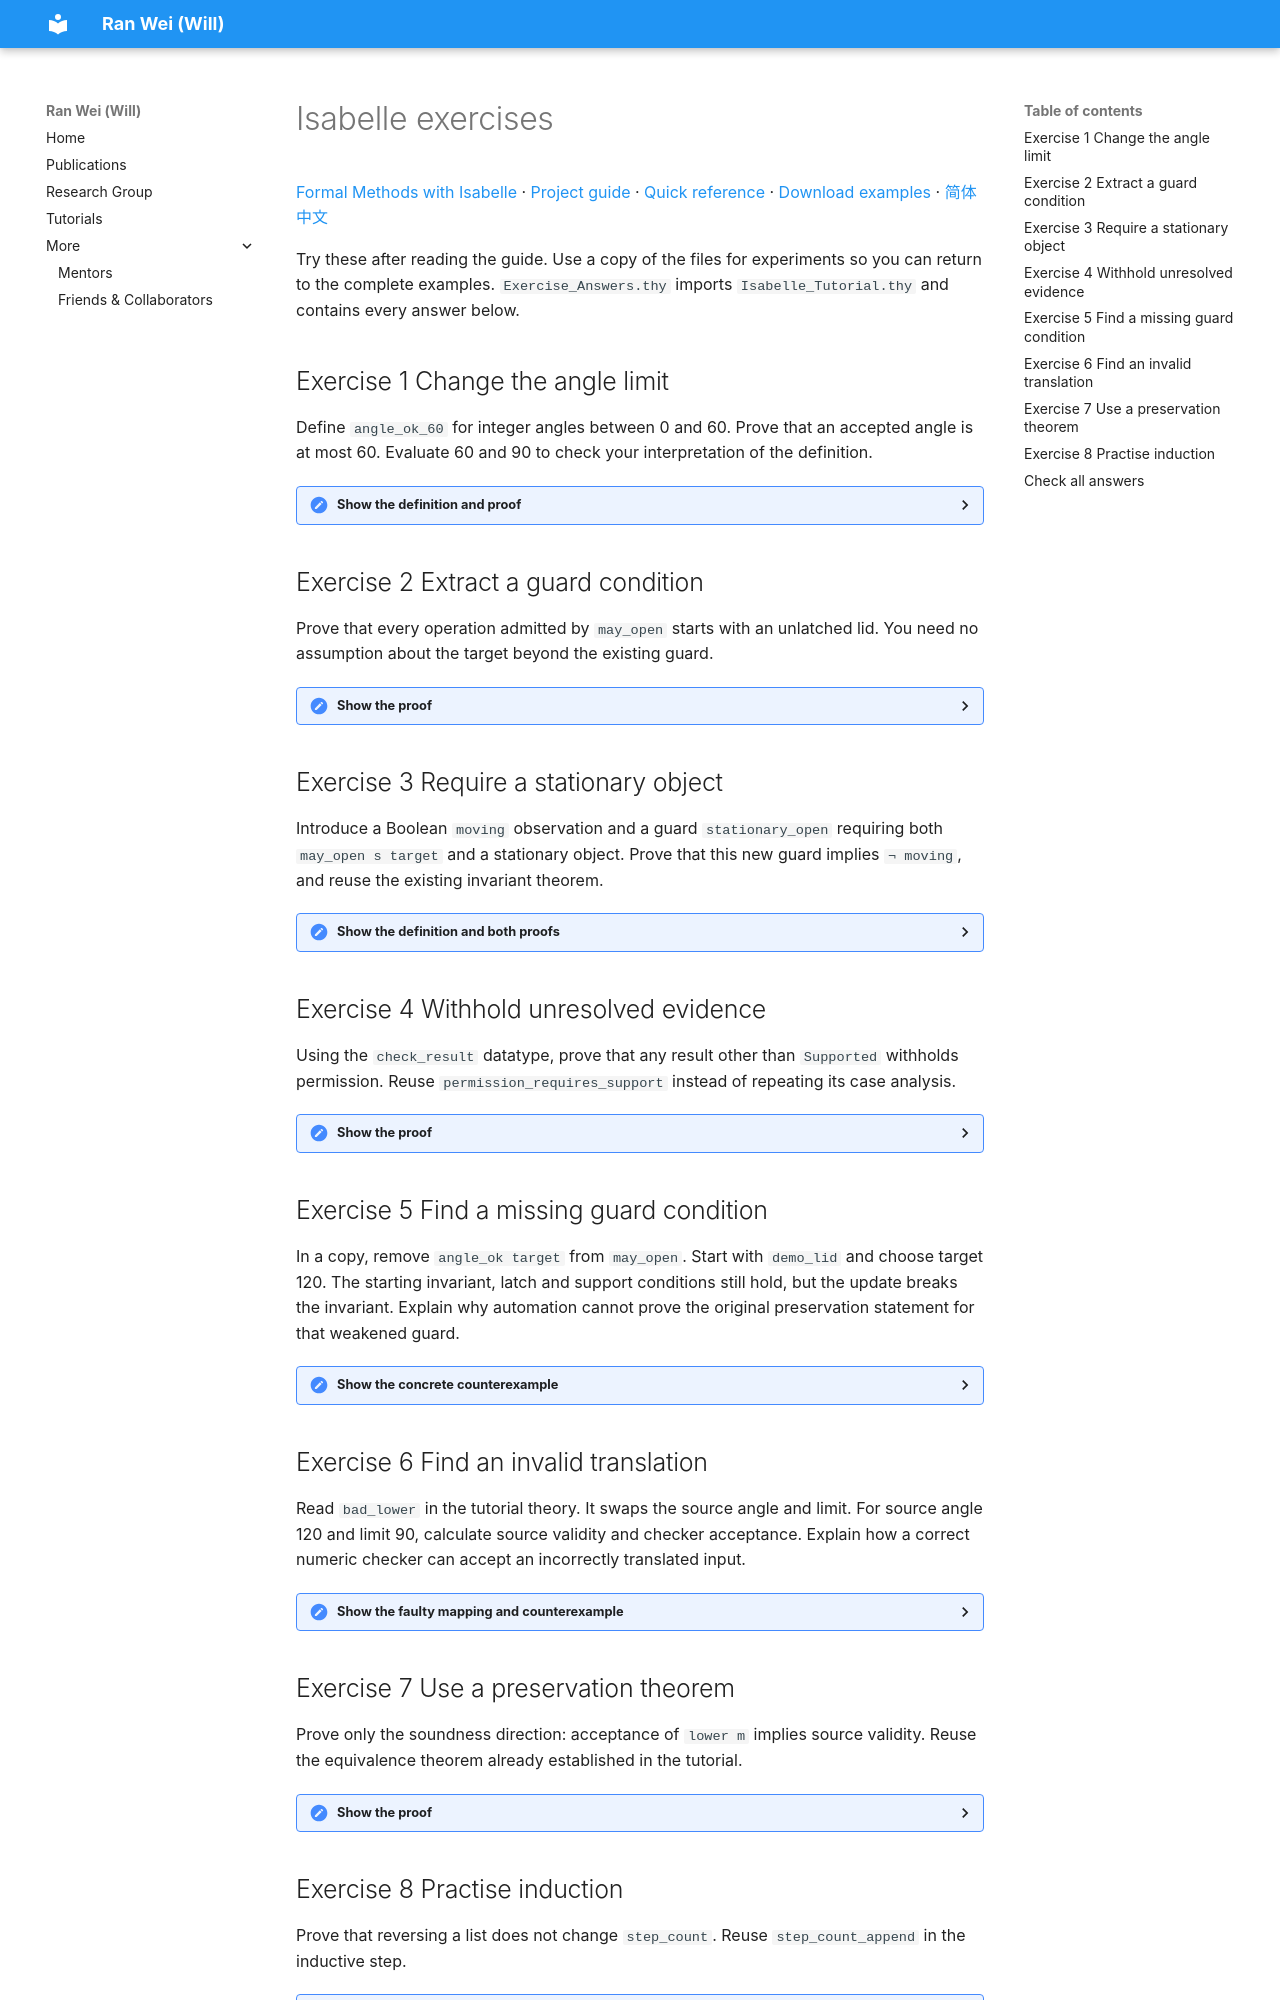

repository: wrwei/wrwei.github.io · page: tutorials/formal-methods/model-verification/exercises/index.html · generator: mkdocs

# Isabelle exercises

[Formal Methods with Isabelle](../index.html) · [Project guide](index.md) · [Quick reference](reference.md) · [Download examples](../../isabelle/examples/isabelle-tutorial.zip) · [简体中文](zh/exercises.md){ hreflang=zh-CN }

Try these after reading the guide. Use a copy of the files for experiments so you can return to the complete examples. `Exercise_Answers.thy` imports `Isabelle_Tutorial.thy` and contains every answer below.

## Exercise 1 Change the angle limit

Define `angle_ok_60` for integer angles between 0 and 60. Prove that an accepted angle is at most 60. Evaluate 60 and 90 to check your interpretation of the definition.

<details markdown="1"><summary>Show the definition and proof</summary>

<!-- checked: Exercise_Answers.thy -->

```isabelle
definition angle_ok_60 :: "int ⇒ bool" where
  "angle_ok_60 a ⟷ 0 ≤ a ∧ a ≤ 60"

lemma sixty_degree_guard_sound:
  "angle_ok_60 a ⟹ a ≤ 60"
  by (simp add: angle_ok_60_def)
```
The lower and upper bounds belong in the predicate. The lemma follows by unfolding it. A stronger invariant would retain both bounds in its conclusion.

</details>

## Exercise 2 Extract a guard condition

Prove that every operation admitted by `may_open` starts with an unlatched lid. You need no assumption about the target beyond the existing guard.

<details markdown="1"><summary>Show the proof</summary>

<!-- checked: Exercise_Answers.thy -->

```isabelle
lemma admitted_open_starts_unlatched:
  "may_open s target ⟹ ¬ lid_latched s"
  by (simp add: may_open_def)
```
</details>

## Exercise 3 Require a stationary object

Introduce a Boolean `moving` observation and a guard `stationary_open` requiring both `may_open s target` and a stationary object. Prove that this new guard implies `¬ moving`, and reuse the existing invariant theorem.

<details markdown="1"><summary>Show the definition and both proofs</summary>

<!-- checked: Exercise_Answers.thy -->

```isabelle
definition stationary_open :: "lid_state ⇒ int ⇒ bool ⇒ bool" where
  "stationary_open s target moving ⟷ may_open s target ∧ ¬ moving"

lemma stationary_guard_requires_stop:
  "stationary_open s target moving ⟹ ¬ moving"
  by (simp add: stationary_open_def)

lemma stationary_open_preserves_invariant:
  "stationary_open s target moving ⟹ lid_invariant (set_lid_angle s target)"
  using opening_preserves_invariant
  by (auto simp: stationary_open_def)
```
The moving observation is a separate parameter in this exercise. A larger model can include it in its state record and define how observations and operations change it.

</details>

## Exercise 4 Withhold unresolved evidence

Using the `check_result` datatype, prove that any result other than `Supported` withholds permission. Reuse `permission_requires_support` instead of repeating its case analysis.

<details markdown="1"><summary>Show the proof</summary>

<!-- checked: Exercise_Answers.thy -->

```isabelle
lemma non_supported_withholds:
  "result ≠ Supported ⟹ ¬ permitted result"
  by (simp add: permission_requires_support)
```
</details>

## Exercise 5 Find a missing guard condition

In a copy, remove `angle_ok target` from `may_open`. Start with `demo_lid` and choose target 120. The starting invariant, latch and support conditions still hold, but the update breaks the invariant. Explain why automation cannot prove the original preservation statement for that weakened guard.

<details markdown="1"><summary>Show the concrete counterexample</summary>

<!-- checked: Exercise_Answers.thy -->

```isabelle
lemma unguarded_counterexample:
  "lid_invariant demo_lid ∧ ¬ lid_latched demo_lid ∧ lid_supported demo_lid ∧
    ¬ lid_invariant (set_lid_angle demo_lid 120)"
  by (simp add: demo_lid_def lid_invariant_def angle_ok_def set_lid_angle_def)
```
This lemma is proved in the original theory without changing `may_open`: it shows that the other starting conditions alone cannot justify the update. The false preservation statement belongs only in your experimental copy.

</details>

## Exercise 6 Find an invalid translation

Read `bad_lower` in the tutorial theory. It swaps the source angle and limit. For source angle 120 and limit 90, calculate source validity and checker acceptance. Explain how a correct numeric checker can accept an incorrectly translated input.

<details markdown="1"><summary>Show the faulty mapping and counterexample</summary>

<!-- checked: Isabelle_Tutorial.thy -->

```isabelle
definition bad_lower :: "source_lid ⇒ checker_lid" where
  "bad_lower m = ⦇checker_angle = source_limit m, checker_limit = source_angle m⦈"

lemma swapped_fields_can_admit_invalid_source:
  "¬ source_ok ⦇source_angle = 120, source_limit = 90⦈ ∧
    checker_accepts (bad_lower ⦇source_angle = 120, source_limit = 90⦈)"
  by (simp add: source_ok_def checker_accepts_def bad_lower_def)
```
The good translation satisfies `lower_preserves_satisfaction`. The faulty translation does not: the checker sees angle 90 and limit 120. Source-to-checker correctness is an additional obligation to correctness of the checker itself.

</details>
